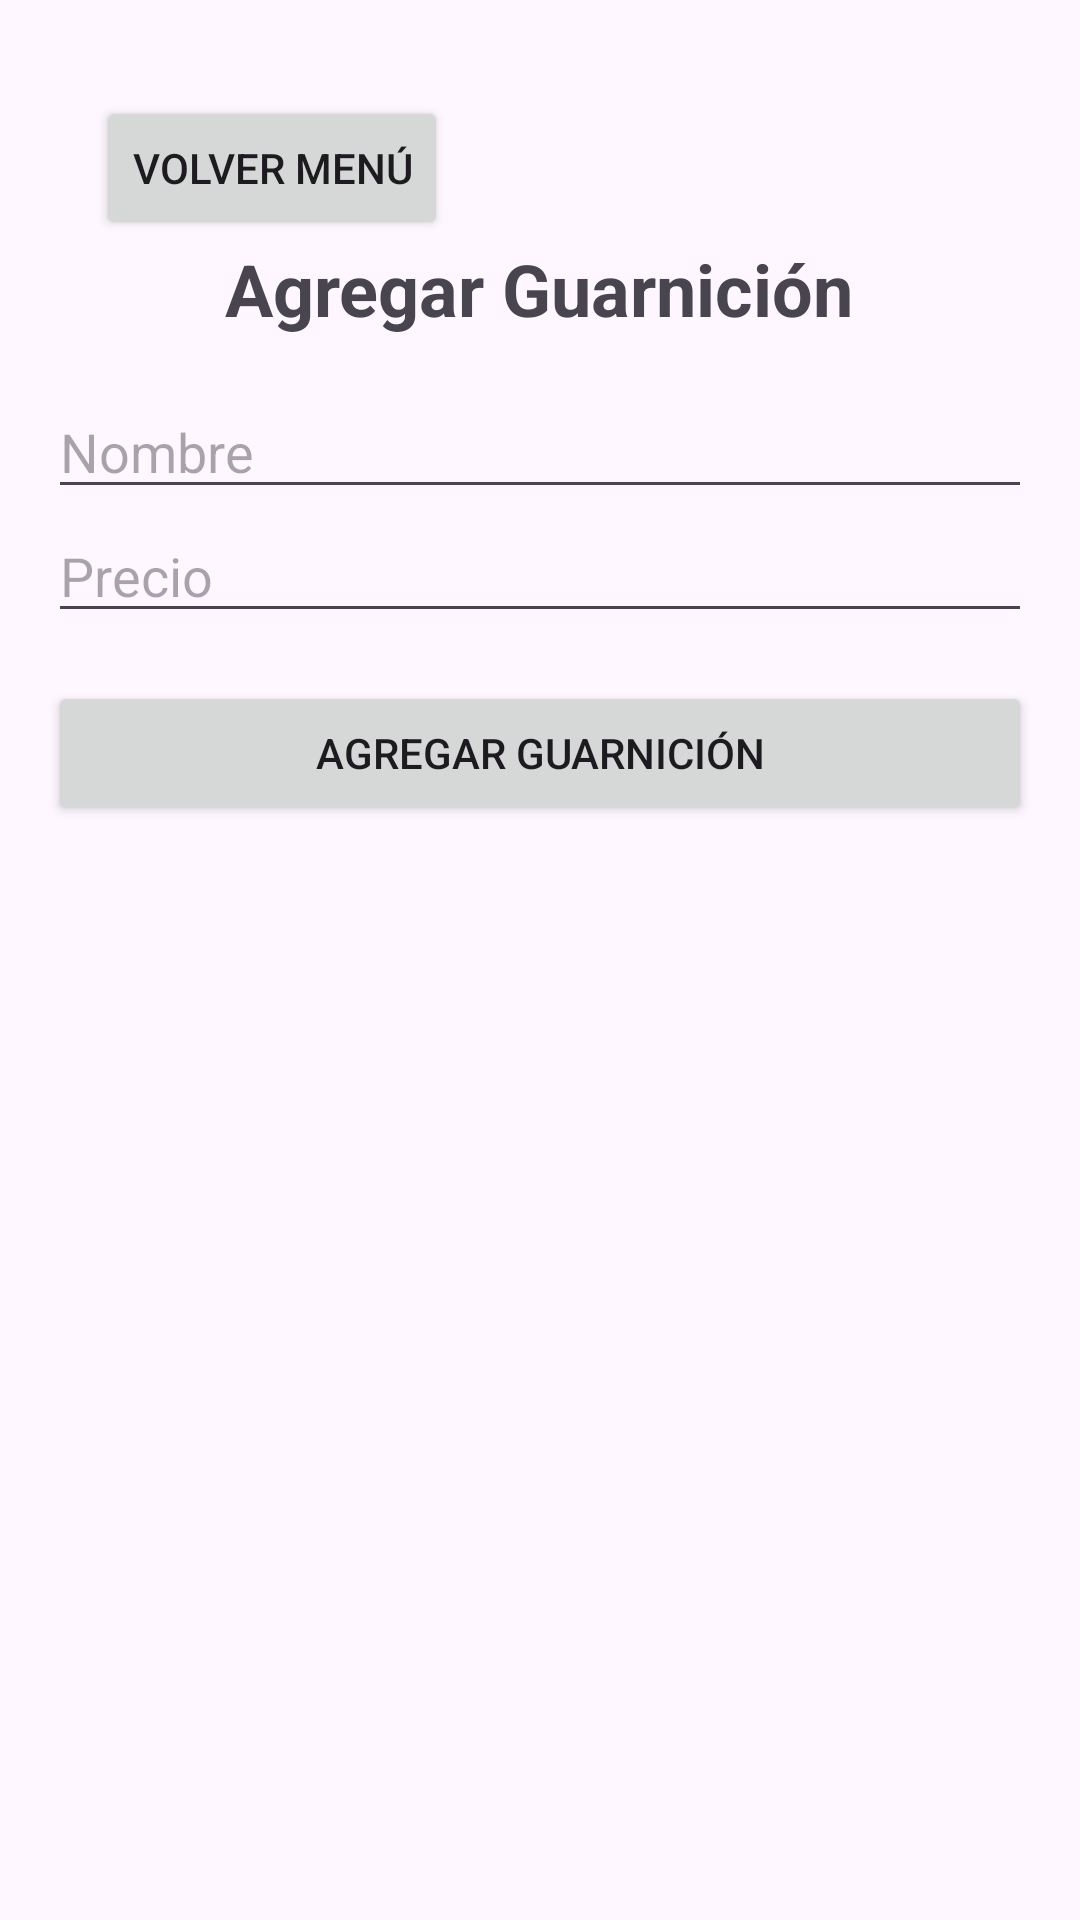

Produce the Android XML layout that renders to this screen, including the resource entries it uses.
<!-- AndroidManifest.xml: application theme Theme.Ordereats -->
<!-- res/layout/activity_insertar_guarnicion.xml -->
<?xml version="1.0" encoding="utf-8"?>
<androidx.constraintlayout.widget.ConstraintLayout xmlns:android="http://schemas.android.com/apk/res/android"
    xmlns:app="http://schemas.android.com/apk/res-auto"
    xmlns:tools="http://schemas.android.com/tools"
    android:layout_width="match_parent"
    android:layout_height="match_parent"
    tools:context=".InsertarGuarnicionActivity">

    <LinearLayout
        android:layout_width="match_parent"
        android:layout_height="match_parent"
        android:orientation="vertical"
        android:padding="16dp">

        <Button
            android:id="@+id/buttonRegresar"
            android:layout_width="wrap_content"
            android:layout_height="wrap_content"
            android:layout_marginStart="16dp"
            android:layout_marginTop="16dp"
            android:onClick="volverInicio"
            android:text="Volver menú"
            app:layout_constraintStart_toStartOf="parent"
            app:layout_constraintTop_toTopOf="parent" />

        <TextView
            android:id="@+id/titleTextView"
            android:layout_width="wrap_content"
            android:layout_height="wrap_content"
            android:text="Agregar Guarnición"
            android:textSize="24sp"
            android:textStyle="bold"
            android:layout_gravity="center_horizontal"
            android:layout_marginBottom="16dp"
            app:layout_constraintTop_toBottomOf="@+id/buttonRegresar"
            app:layout_constraintStart_toStartOf="parent"
            app:layout_constraintEnd_toEndOf="parent"
            app:layout_constraintHorizontal_bias="0.5" />

        <EditText
            android:id="@+id/nombreEditText"
            android:layout_width="match_parent"
            android:layout_height="wrap_content"
            android:hint="Nombre"
            android:inputType="text" />

        <EditText
            android:id="@+id/precioEditText"
            android:layout_width="match_parent"
            android:layout_height="wrap_content"
            android:hint="Precio"
            android:inputType="numberDecimal" />

        <Button
            android:id="@+id/agregarGuarnicionButton"
            android:layout_width="match_parent"
            android:layout_height="wrap_content"
            android:layout_marginTop="16dp"
            android:onClick="agregarGuarnicion"
            android:text="Agregar Guarnición" />

    </LinearLayout>
</androidx.constraintlayout.widget.ConstraintLayout>
<!-- resources referenced by this layout -->
<resources>
  <style name="Theme.Ordereats" parent="Base.Theme.Ordereats" />
  <style name="Base.Theme.Ordereats" parent="Theme.Material3.DayNight.NoActionBar">
          
          
      </style>
</resources>
